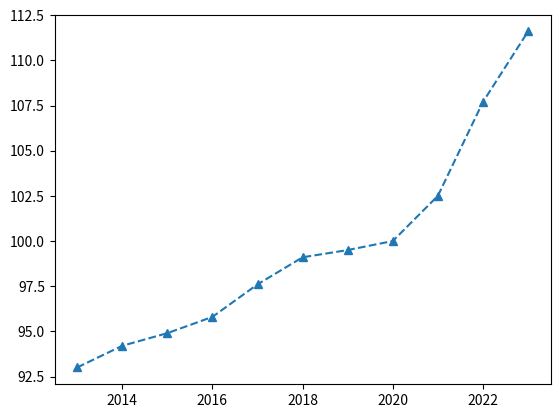

Here is the Python script that generated this plot:
import matplotlib.pyplot as plt

x = [2013, 2014, 2015, 2016, 2017, 2018, 2019, 2020, 2021, 2022, 2023]
y = [93.0, 94.2, 94.9, 95.8, 97.6, 99.1, 99.5, 100.0, 102.5, 107.7, 111.6]

plt.plot(x, y, linestyle="--", marker="^")
plt.show()